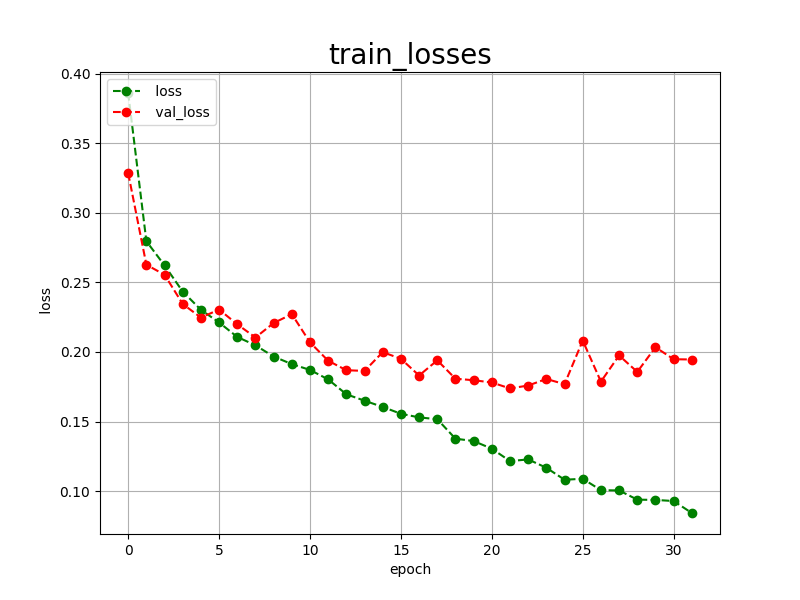

The file beside this chart, header and first rows:
epoch, loss, val_loss
0, 0.3861, 0.3285
1, 0.2796, 0.2627
2, 0.2622, 0.2555
3, 0.2434, 0.2345
4, 0.2303, 0.2247
5, 0.2212, 0.2305
6, 0.2108, 0.2199
7, 0.2048, 0.2104
8, 0.1967, 0.2208
9, 0.1913, 0.2272
10, 0.1871, 0.2069
11, 0.1803, 0.1937
12, 0.1696, 0.1869
13, 0.1650, 0.1864
14, 0.1605, 0.1999
15, 0.1556, 0.1951
16, 0.1530, 0.1831
17, 0.1517, 0.1940
18, 0.1377, 0.1808
19, 0.1360, 0.1797
20, 0.1305, 0.1781
21, 0.1216, 0.1738
22, 0.1228, 0.1759
23, 0.1168, 0.1806
24, 0.1082, 0.1769
25, 0.1089, 0.2082
26, 0.1007, 0.1787
27, 0.1005, 0.1975
28, 0.0939, 0.1857
29, 0.0937, 0.2034
30, 0.0929, 0.1948
31, 0.0843, 0.1946
